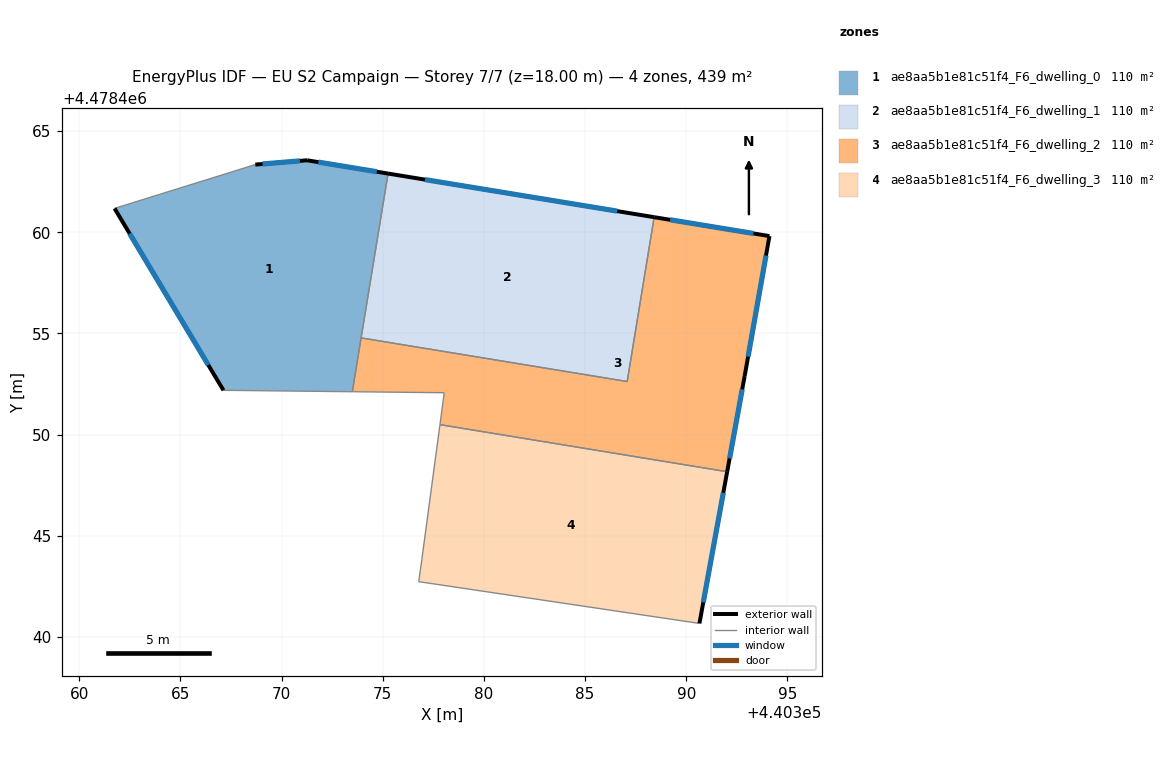
=== STOREY PLAN SPEC (per zone: floor XY polygon, exterior-wall plan segments, windows/doors) ===
zone 1: ae8aa5b1e81c51f4_F6_dwelling_0  (109.7 m²)
  floor: (440373.49, 4478452.12) (440375.26, 4478462.90) (440371.26, 4478463.56) (440368.70, 4478463.35) (440361.75, 4478461.18) (440367.13, 4478452.19)
  exterior wall: (440367.13, 4478452.19) – (440361.75, 4478461.18)  [10.5 m]
    window: (440366.38, 4478453.44) – (440362.49, 4478459.93)  [16.4 m²]
  exterior wall: (440368.70, 4478463.35) – (440371.26, 4478463.56)  [2.6 m]
    window: (440369.06, 4478463.38) – (440370.91, 4478463.53)  [4.0 m²]
  exterior wall: (440371.26, 4478463.56) – (440375.26, 4478462.90)  [4.1 m]
    window: (440371.82, 4478463.47) – (440374.71, 4478462.99)  [6.3 m²]
  interior walls: 4
zone 2: ae8aa5b1e81c51f4_F6_dwelling_1  (109.7 m²)
  floor: (440387.08, 4478452.62) (440388.41, 4478460.75) (440375.26, 4478462.90) (440373.93, 4478454.78)
  exterior wall: (440375.26, 4478462.90) – (440388.41, 4478460.75)  [13.3 m]
    window: (440377.09, 4478462.60) – (440386.59, 4478461.05)  [20.9 m²]
  interior walls: 3
zone 3: ae8aa5b1e81c51f4_F6_dwelling_2  (109.7 m²)
  floor: (440392.02, 4478448.17) (440392.89, 4478452.90) (440394.11, 4478459.81) (440388.41, 4478460.75) (440387.08, 4478452.62) (440373.93, 4478454.78) (440373.49, 4478452.12) (440378.04, 4478452.07) (440377.83, 4478450.49)
  exterior wall: (440388.41, 4478460.75) – (440394.11, 4478459.81)  [5.8 m]
    window: (440389.20, 4478460.62) – (440393.32, 4478459.94)  [9.0 m²]
  exterior wall: (440394.11, 4478459.81) – (440392.89, 4478452.90)  [7.0 m]
    window: (440393.94, 4478458.85) – (440393.06, 4478453.86)  [11.0 m²]
  exterior wall: (440392.89, 4478452.90) – (440392.02, 4478448.17)  [4.8 m]
    window: (440392.77, 4478452.24) – (440392.14, 4478448.82)  [7.5 m²]
  interior walls: 6
zone 4: ae8aa5b1e81c51f4_F6_dwelling_3  (109.7 m²)
  floor: (440390.65, 4478440.67) (440392.02, 4478448.17) (440377.83, 4478450.49) (440376.93, 4478443.82) (440376.78, 4478442.73)
  exterior wall: (440392.02, 4478448.17) – (440390.65, 4478440.67)  [7.6 m]
    window: (440391.83, 4478447.13) – (440390.84, 4478441.71)  [11.9 m²]
  interior walls: 4

=== DERIVED (storey summary) ===
Building: EU S2 Campaign
Storey: 7 of 7  (floor level z = 18.00 m)
Storey gross floor area: 438.7 m²
Zones on this storey: 4
  - ae8aa5b1e81c51f4_F6_dwelling_0: floor 109.7 m²; exterior wall 17.1 m (51.3 m²); 3 window(s) 26.8 m²; WWR 52.2%
  - ae8aa5b1e81c51f4_F6_dwelling_1: floor 109.7 m²; exterior wall 13.3 m (40.0 m²); 1 window(s) 20.9 m²; WWR 52.2%
  - ae8aa5b1e81c51f4_F6_dwelling_2: floor 109.7 m²; exterior wall 17.6 m (52.8 m²); 3 window(s) 27.6 m²; WWR 52.2%
  - ae8aa5b1e81c51f4_F6_dwelling_3: floor 109.7 m²; exterior wall 7.6 m (22.9 m²); 1 window(s) 11.9 m²; WWR 52.2%
Zone adjacency (shared interzone walls):
  - ae8aa5b1e81c51f4_F6_dwelling_0 ↔ ae8aa5b1e81c51f4_F6_dwelling_1
  - ae8aa5b1e81c51f4_F6_dwelling_0 ↔ ae8aa5b1e81c51f4_F6_dwelling_2
  - ae8aa5b1e81c51f4_F6_dwelling_1 ↔ ae8aa5b1e81c51f4_F6_dwelling_2
  - ae8aa5b1e81c51f4_F6_dwelling_2 ↔ ae8aa5b1e81c51f4_F6_dwelling_3